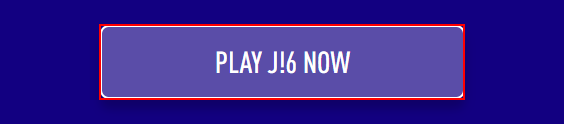
Workflow: StartGame

Step 1: click on 'Play J!6 Now' in window 'J!6 | Jeopardy.com' (chrome.exe)
